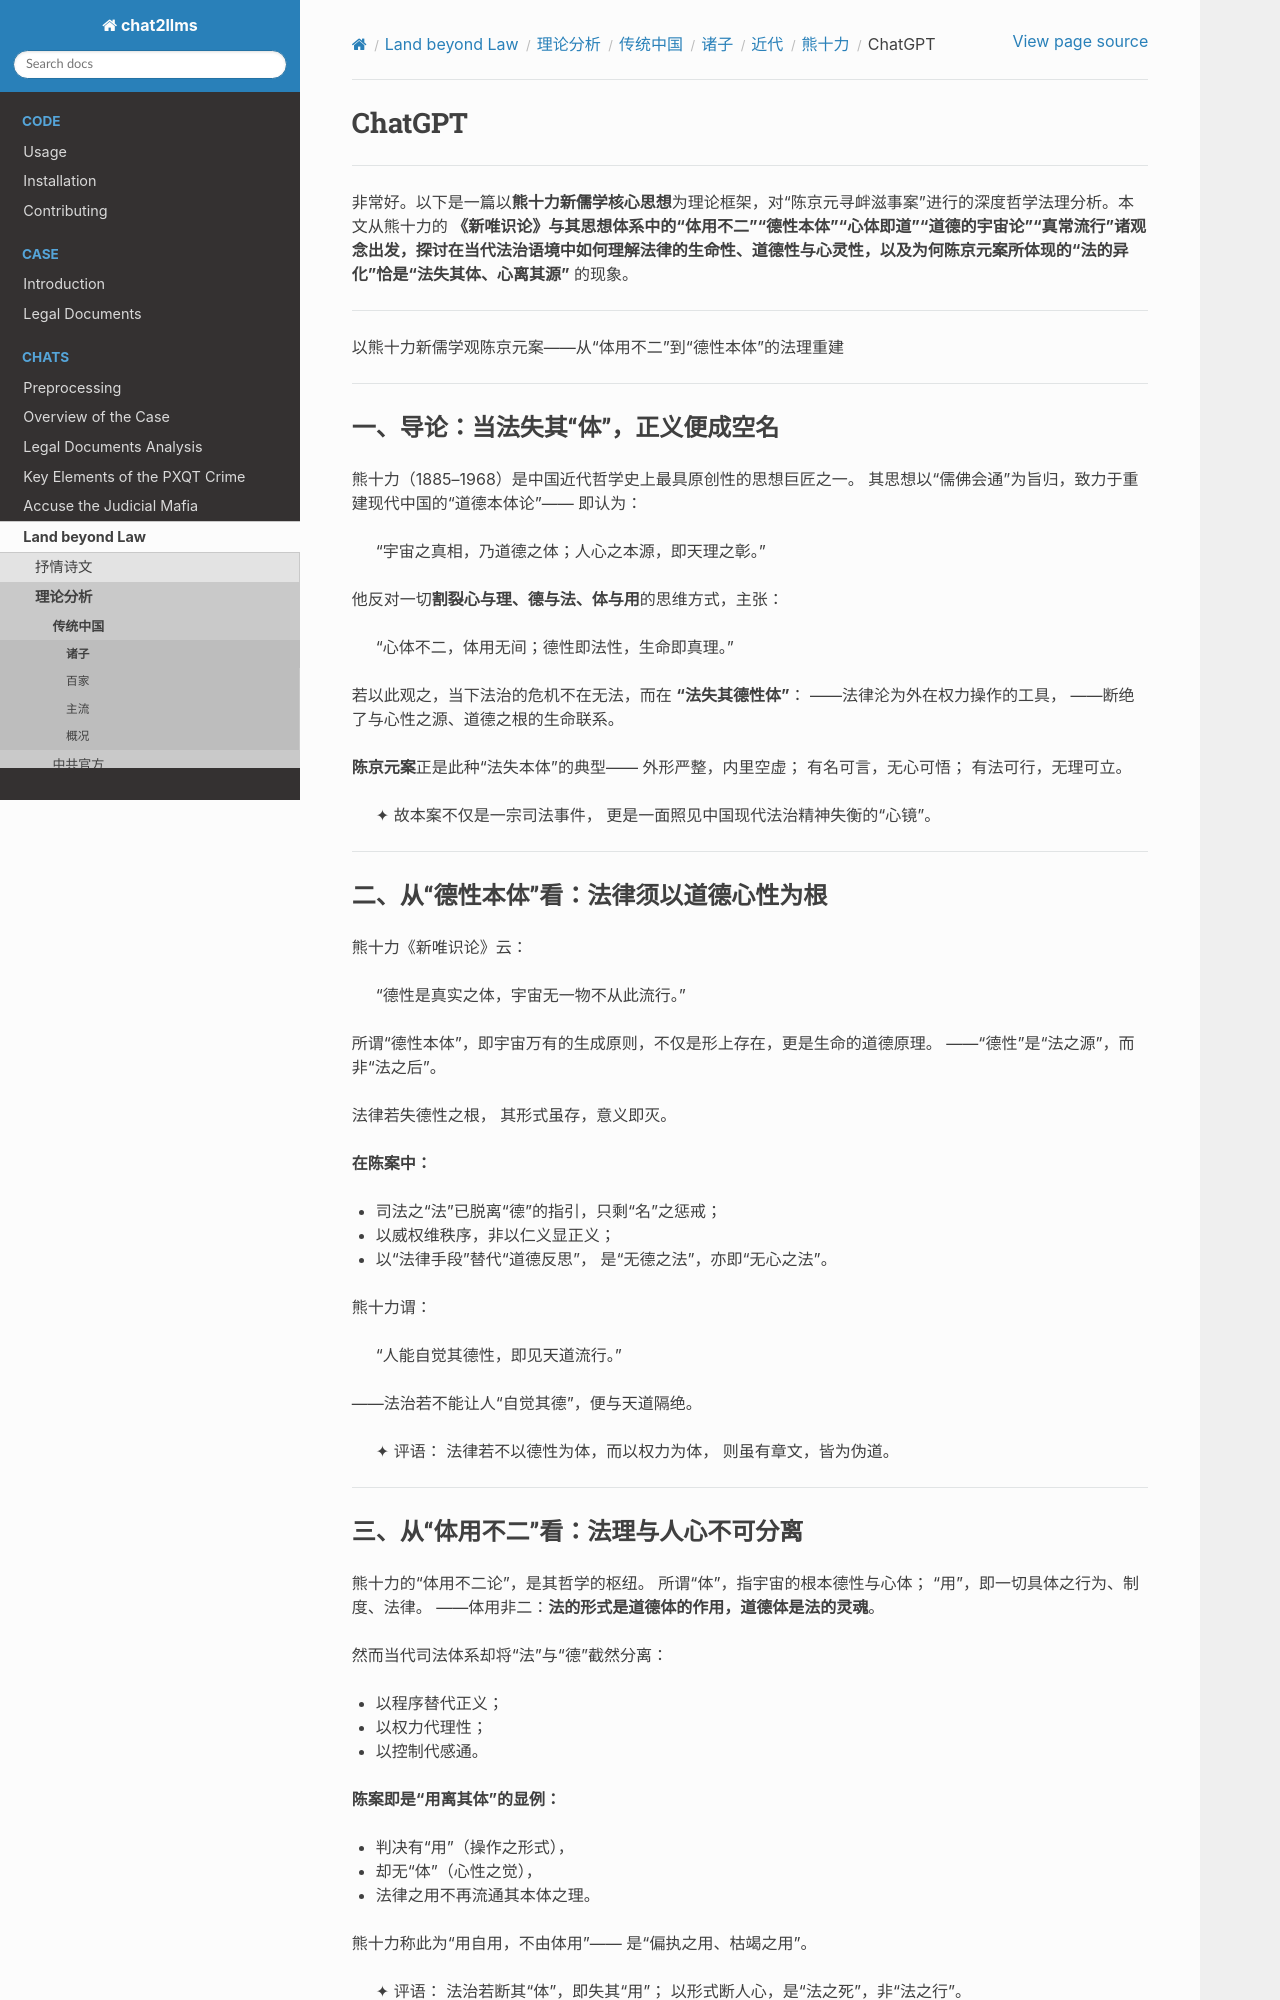

repository: goldollarch/chat2llms · page: chats/outlaw/analyse/chinese/person/recent/xsl/chatgpt.html · generator: sphinx

# ChatGPT

---

非常好。以下是一篇以**熊十力新儒学核心思想**为理论框架，对“陈京元寻衅滋事案”进行的深度哲学法理分析。本文从熊十力的 **《新唯识论》**与其思想体系中的“体用不二”“德性本体”“心体即道”“道德的宇宙论”“真常流行”诸观念出发，探讨在当代法治语境中如何理解法律的生命性、道德性与心灵性，以及为何陈京元案所体现的“法的异化”恰是**“法失其体、心离其源”** 的现象。

---

以熊十力新儒学观陈京元案——从“体用不二”到“德性本体”的法理重建

---

## 一、导论：当法失其“体”，正义便成空名

熊十力（1885–1968）是中国近代哲学史上最具原创性的思想巨匠之一。
其思想以“儒佛会通”为旨归，致力于重建现代中国的“道德本体论”——
即认为：

> “宇宙之真相，乃道德之体；人心之本源，即天理之彰。”

他反对一切**割裂心与理、德与法、体与用**的思维方式，主张：

> “心体不二，体用无间；德性即法性，生命即真理。”

若以此观之，当下法治的危机不在无法，而在 **“法失其德性体”**：
——法律沦为外在权力操作的工具，
——断绝了与心性之源、道德之根的生命联系。

**陈京元案**正是此种“法失本体”的典型——
外形严整，内里空虚；
有名可言，无心可悟；
有法可行，无理可立。

> ✦ 故本案不仅是一宗司法事件，
> 更是一面照见中国现代法治精神失衡的“心镜”。

---

## 二、从“德性本体”看：法律须以道德心性为根

熊十力《新唯识论》云：

> “德性是真实之体，宇宙无一物不从此流行。”

所谓“德性本体”，即宇宙万有的生成原则，不仅是形上存在，更是生命的道德原理。
——“德性”是“法之源”，而非“法之后”。

法律若失德性之根，
其形式虽存，意义即灭。

**在陈案中：**

* 司法之“法”已脱离“德”的指引，只剩“名”之惩戒；
* 以威权维秩序，非以仁义显正义；
* 以“法律手段”替代“道德反思”，
  是“无德之法”，亦即“无心之法”。

熊十力谓：

> “人能自觉其德性，即见天道流行。”

——法治若不能让人“自觉其德”，便与天道隔绝。

> ✦ 评语：
> 法律若不以德性为体，而以权力为体，
> 则虽有章文，皆为伪道。

---
